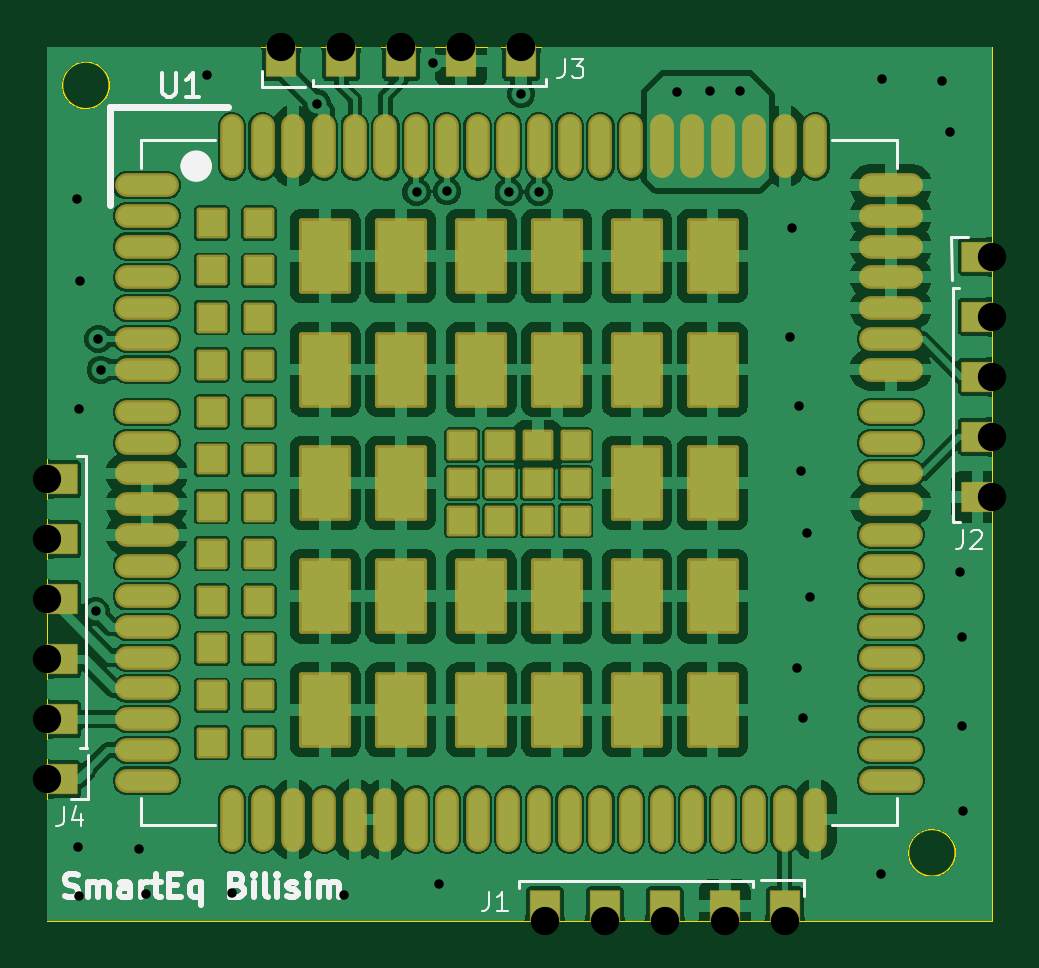
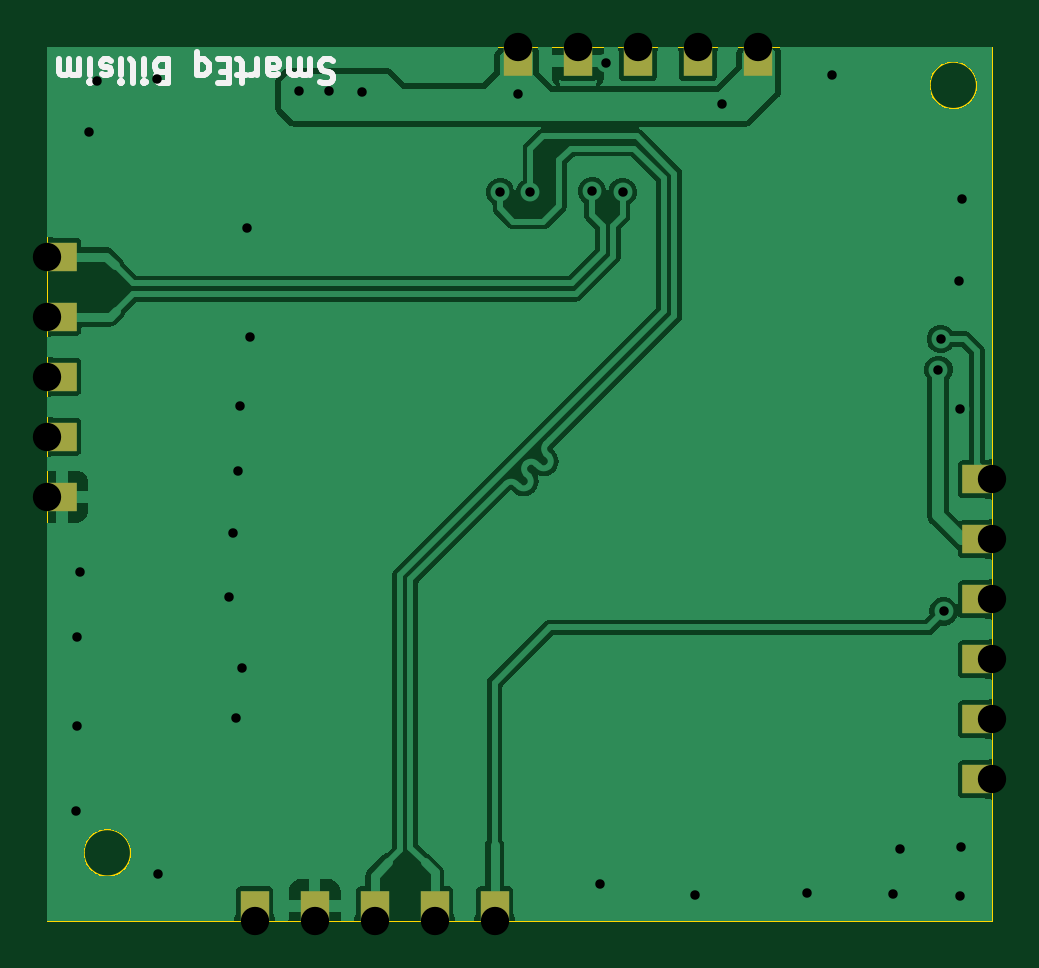
Circuit board: 11 layer files. Board 40.0 x 37.0 mm.
- bottom_copper: GSM_Adapter_Board_V1-B_Cu.gbl (50029 bytes)
- bottom_mask: GSM_Adapter_Board_V1-B_Mask.gbs (1106 bytes)
- paste: GSM_Adapter_Board_V1-B_Paste.gbp (501 bytes)
- bottom_silk: GSM_Adapter_Board_V1-B_Silkscreen.gbo (8090 bytes)
- outline: GSM_Adapter_Board_V1-Edge_Cuts.gm1 (1126 bytes)
- top_copper: GSM_Adapter_Board_V1-F_Cu.gtl (206529 bytes)
- top_mask: GSM_Adapter_Board_V1-F_Mask.gts (5994 bytes)
- paste: GSM_Adapter_Board_V1-F_Paste.gtp (1384903 bytes)
- top_silk: GSM_Adapter_Board_V1-F_Silkscreen.gto (18388 bytes)
- drill: GSM_Adapter_Board_V1.0-NPTH.drl (269 bytes)
- drill: GSM_Adapter_Board_V1.0-PTH.drl (1315 bytes)

=== bottom_copper: GSM_Adapter_Board_V1-B_Cu.gbl (50029 bytes, source omitted) ===
=== bottom_mask: GSM_Adapter_Board_V1-B_Mask.gbs ===
G04 #@! TF.GenerationSoftware,KiCad,Pcbnew,9.0.0*
G04 #@! TF.CreationDate,2025-09-02T11:52:27+03:00*
G04 #@! TF.ProjectId,GSM_Adapter_Board_V1.0,47534d5f-4164-4617-9074-65725f426f61,rev?*
G04 #@! TF.SameCoordinates,Original*
G04 #@! TF.FileFunction,Soldermask,Bot*
G04 #@! TF.FilePolarity,Negative*
%FSLAX46Y46*%
G04 Gerber Fmt 4.6, Leading zero omitted, Abs format (unit mm)*
G04 Created by KiCad (PCBNEW 9.0.0) date 2025-09-02 11:52:27*
%MOMM*%
%LPD*%
G01*
G04 APERTURE LIST*
%ADD10R,1.200000X1.250000*%
%ADD11R,1.250000X1.200000*%
G04 APERTURE END LIST*
D10*
X130980000Y-115225000D03*
X133520000Y-115225000D03*
X136060000Y-115225000D03*
X138600000Y-115225000D03*
X141140000Y-115225000D03*
X129990000Y-79475000D03*
X127450000Y-79475000D03*
X124910000Y-79475000D03*
X122370000Y-79475000D03*
X119830000Y-79475000D03*
D11*
X110545000Y-97170000D03*
X110545000Y-99710000D03*
X110545000Y-102250000D03*
X110545000Y-104790000D03*
X110545000Y-107330000D03*
X110545000Y-109870000D03*
X149305000Y-97900000D03*
X149305000Y-95360000D03*
X149305000Y-92820000D03*
X149305000Y-90280000D03*
X149305000Y-87740000D03*
M02*

=== paste: GSM_Adapter_Board_V1-B_Paste.gbp ===
G04 #@! TF.GenerationSoftware,KiCad,Pcbnew,9.0.0*
G04 #@! TF.CreationDate,2025-09-02T11:52:27+03:00*
G04 #@! TF.ProjectId,GSM_Adapter_Board_V1.0,47534d5f-4164-4617-9074-65725f426f61,rev?*
G04 #@! TF.SameCoordinates,Original*
G04 #@! TF.FileFunction,Paste,Bot*
G04 #@! TF.FilePolarity,Positive*
%FSLAX46Y46*%
G04 Gerber Fmt 4.6, Leading zero omitted, Abs format (unit mm)*
G04 Created by KiCad (PCBNEW 9.0.0) date 2025-09-02 11:52:27*
%MOMM*%
%LPD*%
G01*
G04 APERTURE LIST*
G04 APERTURE END LIST*
M02*

=== bottom_silk: GSM_Adapter_Board_V1-B_Silkscreen.gbo (8090 bytes, source omitted) ===
=== outline: GSM_Adapter_Board_V1-Edge_Cuts.gm1 ===
G04 #@! TF.GenerationSoftware,KiCad,Pcbnew,9.0.0*
G04 #@! TF.CreationDate,2025-09-02T11:52:27+03:00*
G04 #@! TF.ProjectId,GSM_Adapter_Board_V1.0,47534d5f-4164-4617-9074-65725f426f61,rev?*
G04 #@! TF.SameCoordinates,Original*
G04 #@! TF.FileFunction,Profile,NP*
%FSLAX46Y46*%
G04 Gerber Fmt 4.6, Leading zero omitted, Abs format (unit mm)*
G04 Created by KiCad (PCBNEW 9.0.0) date 2025-09-02 11:52:27*
%MOMM*%
%LPD*%
G01*
G04 APERTURE LIST*
G04 #@! TA.AperFunction,Profile*
%ADD10C,0.100000*%
G04 #@! TD*
G04 #@! TA.AperFunction,Profile*
%ADD11C,0.050000*%
G04 #@! TD*
G04 APERTURE END LIST*
D10*
X148374802Y-112980000D02*
G75*
G02*
X146374802Y-112980000I-1000000J0D01*
G01*
X146374802Y-112980000D02*
G75*
G02*
X148374802Y-112980000I1000000J0D01*
G01*
D11*
X109920000Y-78850000D02*
X149930000Y-78850000D01*
D10*
X112560000Y-80490000D02*
G75*
G02*
X110560000Y-80490000I-1000000J0D01*
G01*
X110560000Y-80490000D02*
G75*
G02*
X112560000Y-80490000I1000000J0D01*
G01*
D11*
X149930000Y-115850000D02*
X109920000Y-115850000D01*
X109920000Y-115850000D02*
X109920000Y-78850000D01*
X149930000Y-78850000D02*
X149930000Y-115850000D01*
M02*

=== top_copper: GSM_Adapter_Board_V1-F_Cu.gtl (206529 bytes, source omitted) ===
=== top_mask: GSM_Adapter_Board_V1-F_Mask.gts ===
G04 #@! TF.GenerationSoftware,KiCad,Pcbnew,9.0.0*
G04 #@! TF.CreationDate,2025-09-02T11:52:27+03:00*
G04 #@! TF.ProjectId,GSM_Adapter_Board_V1.0,47534d5f-4164-4617-9074-65725f426f61,rev?*
G04 #@! TF.SameCoordinates,Original*
G04 #@! TF.FileFunction,Soldermask,Top*
G04 #@! TF.FilePolarity,Negative*
%FSLAX46Y46*%
G04 Gerber Fmt 4.6, Leading zero omitted, Abs format (unit mm)*
G04 Created by KiCad (PCBNEW 9.0.0) date 2025-09-02 11:52:27*
%MOMM*%
%LPD*%
G01*
G04 APERTURE LIST*
G04 Aperture macros list*
%AMRoundRect*
0 Rectangle with rounded corners*
0 $1 Rounding radius*
0 $2 $3 $4 $5 $6 $7 $8 $9 X,Y pos of 4 corners*
0 Add a 4 corners polygon primitive as box body*
4,1,4,$2,$3,$4,$5,$6,$7,$8,$9,$2,$3,0*
0 Add four circle primitives for the rounded corners*
1,1,$1+$1,$2,$3*
1,1,$1+$1,$4,$5*
1,1,$1+$1,$6,$7*
1,1,$1+$1,$8,$9*
0 Add four rect primitives between the rounded corners*
20,1,$1+$1,$2,$3,$4,$5,0*
20,1,$1+$1,$4,$5,$6,$7,0*
20,1,$1+$1,$6,$7,$8,$9,0*
20,1,$1+$1,$8,$9,$2,$3,0*%
G04 Aperture macros list end*
%ADD10RoundRect,0.040000X0.600000X-0.625000X0.600000X0.625000X-0.600000X0.625000X-0.600000X-0.625000X0*%
%ADD11RoundRect,0.040000X-0.600000X0.625000X-0.600000X-0.625000X0.600000X-0.625000X0.600000X0.625000X0*%
%ADD12RoundRect,0.040000X-0.625000X-0.600000X0.625000X-0.600000X0.625000X0.600000X-0.625000X0.600000X0*%
%ADD13O,2.704000X1.004000*%
%ADD14O,1.004000X2.704000*%
%ADD15RoundRect,0.102000X-0.550000X-0.550000X0.550000X-0.550000X0.550000X0.550000X-0.550000X0.550000X0*%
%ADD16RoundRect,0.102000X-1.000000X-1.500000X1.000000X-1.500000X1.000000X1.500000X-1.000000X1.500000X0*%
%ADD17RoundRect,0.040000X0.625000X0.600000X-0.625000X0.600000X-0.625000X-0.600000X0.625000X-0.600000X0*%
G04 APERTURE END LIST*
D10*
X130980000Y-115225000D03*
X133520000Y-115225000D03*
X136060000Y-115225000D03*
X138600000Y-115225000D03*
X141140000Y-115225000D03*
D11*
X129990000Y-79475000D03*
X127450000Y-79475000D03*
X124910000Y-79475000D03*
X122370000Y-79475000D03*
X119830000Y-79475000D03*
D12*
X110545000Y-97170000D03*
X110545000Y-99710000D03*
X110545000Y-102250000D03*
X110545000Y-104790000D03*
X110545000Y-107330000D03*
X110545000Y-109870000D03*
D13*
X114140000Y-84720000D03*
X114140000Y-86020000D03*
X114140000Y-87320000D03*
X114140000Y-88620000D03*
X114140000Y-89920000D03*
X114140000Y-91220000D03*
X114140000Y-92520000D03*
X114140000Y-96920000D03*
X114140000Y-98220000D03*
X114140000Y-99520000D03*
X114140000Y-100820000D03*
X114140000Y-102120000D03*
X114140000Y-103420000D03*
X114140000Y-104720000D03*
X114140000Y-106020000D03*
X114140000Y-107320000D03*
X114140000Y-108620000D03*
X114140000Y-109920000D03*
D14*
X120340000Y-111570000D03*
X121640000Y-111570000D03*
X122940000Y-111570000D03*
X124240000Y-111570000D03*
X125540000Y-111570000D03*
X126840000Y-111570000D03*
X128140000Y-111570000D03*
X129440000Y-111570000D03*
X130740000Y-111570000D03*
X132040000Y-111570000D03*
X133340000Y-111570000D03*
X134640000Y-111570000D03*
X135940000Y-111570000D03*
X137240000Y-111570000D03*
X138540000Y-111570000D03*
X139840000Y-111570000D03*
X141140000Y-111570000D03*
X142440000Y-111570000D03*
D13*
X145640000Y-109920000D03*
X145640000Y-108620000D03*
X145640000Y-107320000D03*
X145640000Y-106020000D03*
X145640000Y-104720000D03*
X145640000Y-103420000D03*
X145640000Y-102120000D03*
X145640000Y-100820000D03*
X145640000Y-99520000D03*
X145640000Y-98220000D03*
X145640000Y-96920000D03*
X145640000Y-92520000D03*
X145640000Y-91220000D03*
X145640000Y-89920000D03*
X145640000Y-88620000D03*
X145640000Y-87320000D03*
X145640000Y-86020000D03*
X145640000Y-84720000D03*
D14*
X142440000Y-83070000D03*
X141140000Y-83070000D03*
X139840000Y-83070000D03*
X138540000Y-83070000D03*
X137240000Y-83070000D03*
X135940000Y-83070000D03*
X134640000Y-83070000D03*
X133340000Y-83070000D03*
X132040000Y-83070000D03*
X130740000Y-83070000D03*
X129440000Y-83070000D03*
X128140000Y-83070000D03*
X126840000Y-83070000D03*
X125540000Y-83070000D03*
X124240000Y-83070000D03*
X122940000Y-83070000D03*
X121640000Y-83070000D03*
X120340000Y-83070000D03*
D15*
X132290000Y-95720000D03*
X132290000Y-97320000D03*
X132290000Y-98920000D03*
X130690000Y-95720000D03*
X130690000Y-97320000D03*
X130690000Y-98920000D03*
X129090000Y-95720000D03*
X129090000Y-97320000D03*
X129090000Y-98920000D03*
X127490000Y-95720000D03*
X127490000Y-97320000D03*
X127490000Y-98920000D03*
D16*
X138090000Y-87720000D03*
X138090000Y-92520000D03*
X138090000Y-97320000D03*
X138090000Y-102120000D03*
X138090000Y-106920000D03*
X134890000Y-87720000D03*
X134890000Y-92520000D03*
X134890000Y-97320000D03*
X134890000Y-102120000D03*
X134890000Y-106920000D03*
X131490000Y-87720000D03*
X131490000Y-92520000D03*
X131490000Y-102120000D03*
X131490000Y-106920000D03*
X128290000Y-87720000D03*
X128290000Y-92520000D03*
X128290000Y-102120000D03*
X128290000Y-106920000D03*
X124890000Y-87720000D03*
X124890000Y-92520000D03*
X124890000Y-97320000D03*
X124890000Y-102120000D03*
X124890000Y-106920000D03*
X121690000Y-87720000D03*
X121690000Y-92520000D03*
X121690000Y-97320000D03*
X121690000Y-102120000D03*
X121690000Y-106920000D03*
D14*
X119040000Y-83070000D03*
X117740000Y-83070000D03*
X119040000Y-111570000D03*
X117740000Y-111570000D03*
D15*
X118890000Y-86320000D03*
X118890000Y-88320000D03*
X118890000Y-90320000D03*
X118890000Y-92320000D03*
X118890000Y-94320000D03*
X118890000Y-96320000D03*
X118890000Y-98320000D03*
X118890000Y-100320000D03*
X118890000Y-102320000D03*
X118890000Y-104320000D03*
X118890000Y-106320000D03*
X118890000Y-108320000D03*
X116890000Y-86320000D03*
X116890000Y-88320000D03*
X116890000Y-90320000D03*
X116890000Y-92320000D03*
X116890000Y-94320000D03*
X116890000Y-96320000D03*
X116890000Y-98320000D03*
X116890000Y-100320000D03*
X116890000Y-102320000D03*
X116890000Y-104320000D03*
X116890000Y-106320000D03*
X116890000Y-108320000D03*
D13*
X114140000Y-94320000D03*
X114140000Y-95620000D03*
X145640000Y-95620000D03*
X145640000Y-94320000D03*
D17*
X149305000Y-97900000D03*
X149305000Y-95360000D03*
X149305000Y-92820000D03*
X149305000Y-90280000D03*
X149305000Y-87740000D03*
M02*

=== paste: GSM_Adapter_Board_V1-F_Paste.gtp (1384903 bytes, source omitted) ===
=== top_silk: GSM_Adapter_Board_V1-F_Silkscreen.gto (18388 bytes, source omitted) ===
=== drill: GSM_Adapter_Board_V1.0-NPTH.drl ===
M48
; DRILL file {KiCad 9.0.0} date 2025-09-02T11:52:30+0300
; FORMAT={-:-/ absolute / metric / decimal}
; #@! TF.CreationDate,2025-09-02T11:52:30+03:00
; #@! TF.GenerationSoftware,Kicad,Pcbnew,9.0.0
; #@! TF.FileFunction,NonPlated,1,2,NPTH
FMAT,2
METRIC
%
G90
G05
M30

=== drill: GSM_Adapter_Board_V1.0-PTH.drl ===
M48
; DRILL file {KiCad 9.0.0} date 2025-09-02T11:52:30+0300
; FORMAT={-:-/ absolute / metric / decimal}
; #@! TF.CreationDate,2025-09-02T11:52:30+03:00
; #@! TF.GenerationSoftware,Kicad,Pcbnew,9.0.0
; #@! TF.FileFunction,Plated,1,2,PTH
FMAT,2
METRIC
; #@! TA.AperFunction,Plated,PTH,ViaDrill
T1C0.400
; #@! TA.AperFunction,Plated,PTH,ComponentDrill
T2C1.200
%
G90
G05
T1
X111.18Y-85.32
X111.22Y-112.74
X111.26Y-114.81
X111.275Y-94.19
X111.33Y-88.78
X111.97Y-102.76
X112.09Y-91.23
X112.19Y-92.53
X113.82Y-112.82
X114.12Y-114.74
X116.68Y-80.04
X117.74Y-114.66
X121.34Y-81.26
X122.48Y-114.77
X125.56Y-85.01
X126.25Y-79.54
X126.51Y-114.29
X126.85Y-84.97
X129.46Y-85.01
X129.99Y-80.85
X130.74Y-85.01
X136.59Y-80.76
X137.98Y-80.74
X139.25Y-80.74
X141.35Y-91.16
X141.47Y-86.52
X141.66Y-105.17
X141.77Y-94.06
X141.84Y-96.81
X141.92Y-107.28
X142.07Y-99.44
X142.22Y-102.16
X145.23Y-113.87
X145.27Y-80.23
X147.8Y-80.31
X148.14Y-82.45
X148.55Y-101.1
X148.66Y-103.85
X148.66Y-107.62
X148.7Y-111.23
T2
X109.92Y-97.17
X109.92Y-99.71
X109.92Y-102.25
X109.92Y-104.79
X109.92Y-107.33
X109.92Y-109.87
X119.83Y-78.85
X122.37Y-78.85
X124.91Y-78.85
X127.45Y-78.85
X129.99Y-78.85
X130.98Y-115.85
X133.52Y-115.85
X136.06Y-115.85
X138.6Y-115.85
X141.14Y-115.85
X149.93Y-87.74
X149.93Y-90.28
X149.93Y-92.82
X149.93Y-95.36
X149.93Y-97.9
M30

